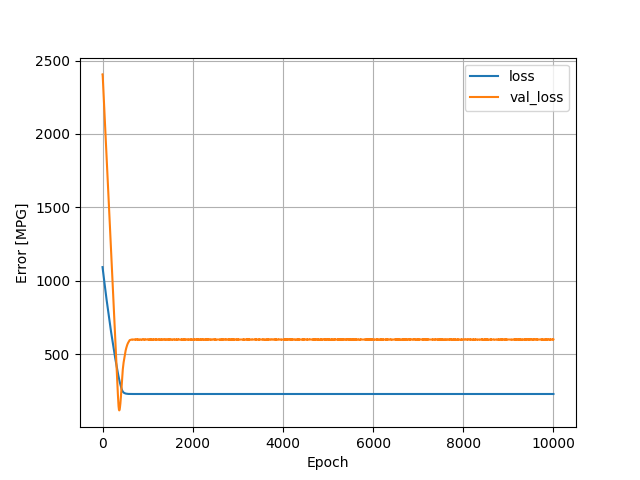

Values plotted in this chart, from the file beside it:
, loss, val_loss, epoch
0, 1093, 2406, 0
1, 1090, 2405, 1
2, 1087, 2402, 2
3, 1085, 2399, 3
4, 1082, 2394, 4
5, 1080, 2389, 5
6, 1077, 2382, 6
7, 1075, 2375, 7
8, 1072, 2368, 8
9, 1070, 2362, 9
10, 1067, 2356, 10
11, 1065, 2349, 11
12, 1062, 2342, 12
13, 1060, 2336, 13
14, 1057, 2329, 14
15, 1055, 2323, 15
16, 1052, 2316, 16
17, 1050, 2310, 17
18, 1047, 2303, 18
19, 1045, 2296, 19
20, 1042, 2290, 20
21, 1039, 2283, 21
22, 1037, 2276, 22
23, 1034, 2269, 23
24, 1032, 2262, 24
25, 1029, 2256, 25
26, 1027, 2250, 26
27, 1024, 2243, 27
28, 1021, 2236, 28
29, 1019, 2229, 29
30, 1016, 2222, 30
31, 1014, 2216, 31
32, 1011, 2209, 32
33, 1008, 2203, 33
34, 1006, 2197, 34
35, 1003, 2191, 35
36, 1001, 2184, 36
37, 998.3, 2178, 37
38, 995.7, 2172, 38
39, 993.2, 2166, 39
40, 990.6, 2160, 40
41, 988, 2154, 41
42, 985.4, 2148, 42
43, 982.9, 2141, 43
44, 980.3, 2135, 44
45, 977.7, 2129, 45
46, 975.2, 2123, 46
47, 972.6, 2117, 47
48, 970.1, 2110, 48
49, 967.5, 2104, 49
50, 964.9, 2098, 50
51, 962.4, 2091, 51
52, 959.9, 2084, 52
53, 957.3, 2078, 53
54, 954.8, 2072, 54
55, 952.3, 2066, 55
56, 949.8, 2059, 56
57, 947.3, 2053, 57
58, 944.9, 2046, 58
59, 942.4, 2040, 59
... 9,940 more rows
